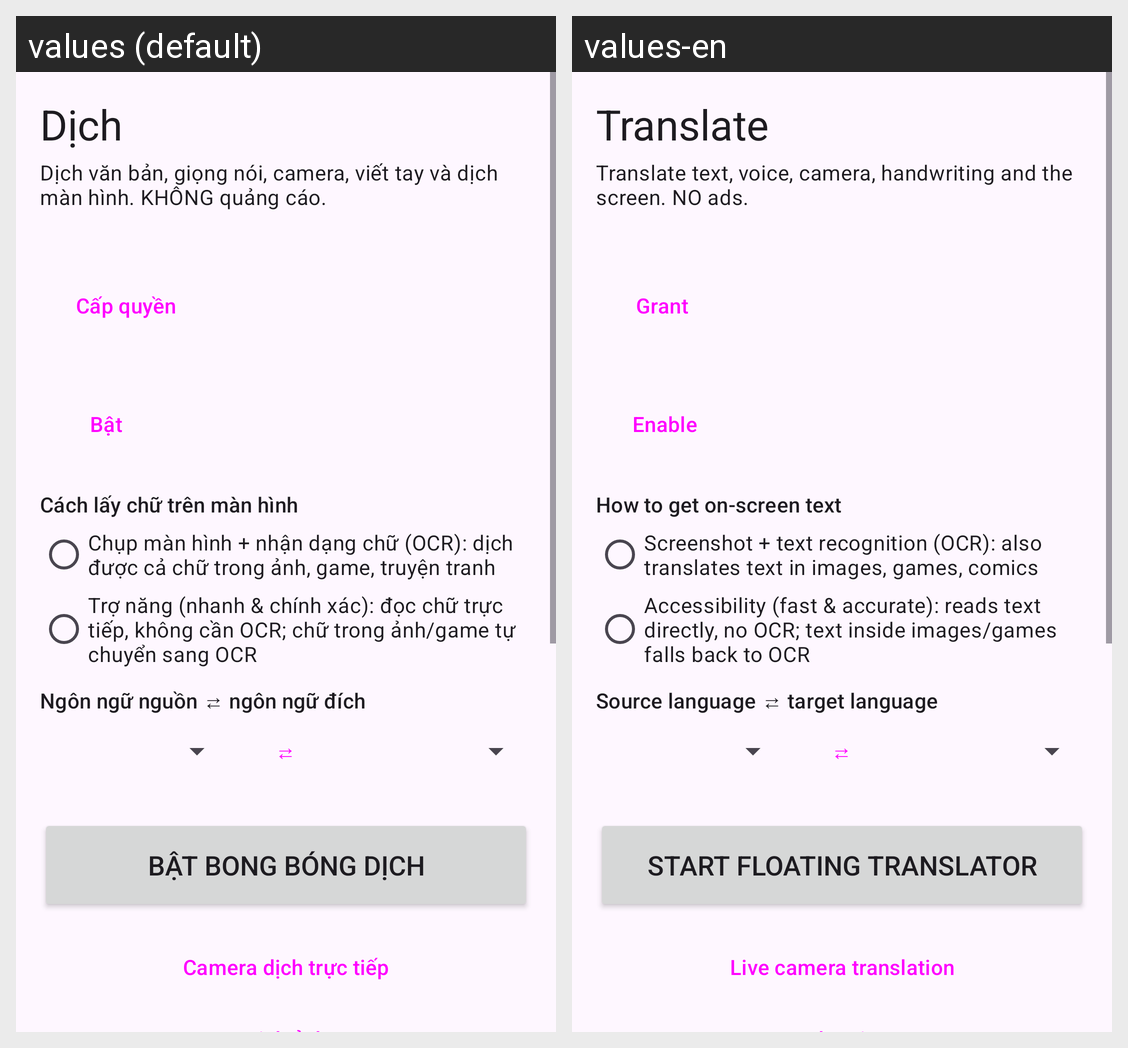

The Android screen above is rendered under two locales of the same app. Produce the string resources it draws, with the default and per-locale values.
Android screen res/layout/activity_screen.xml rendered under 2 locales, left to right: values (default), values-en. Device: Nexus 5 (rendered at 1080×1920; each locale shown at half size, 540×960, under a caption strip naming it); theme Theme.App.
Strings drawn on this screen, with the default value and each locale's value (text and hints the layout hard-codes, and strings that could not be matched under every locale, appear in the picture but are not listed):

app_name
  values: Dịch
  values-en: Translate

main_subtitle
  values: Dịch văn bản, giọng nói, camera, viết tay và dịch màn hình. KHÔNG quảng cáo.
  values-en: Translate text, voice, camera, handwriting and the screen. NO ads.

btn_grant
  values: Cấp quyền
  values-en: Grant

btn_enable
  values: Bật
  values-en: Enable

mode_title
  values: Cách lấy chữ trên màn hình
  values-en: How to get on-screen text

mode_ocr_long
  values: Chụp màn hình + nhận dạng chữ (OCR): dịch được cả chữ trong ảnh, game, truyện tranh
  values-en: Screenshot + text recognition (OCR): also translates text in images, games, comics

mode_acc_long
  values: Trợ năng (nhanh & chính xác): đọc chữ trực tiếp, không cần OCR; chữ trong ảnh/game tự chuyển sang OCR
  values-en: Accessibility (fast & accurate): reads text directly, no OCR; text inside images/games falls back to OCR

lang_title
  values: Ngôn ngữ nguồn ⇄ ngôn ngữ đích
  values-en: Source language ⇄ target language

start_bubble
  values: Bật bong bóng dịch
  values-en: Start floating translator

btn_camera
  values: Camera dịch trực tiếp
  values-en: Live camera translation
